Photos from the image-classification dataset "tomato" in the GitHub repository ammarcho/PANTAS. Its 2 classes are: busuk, sehat.

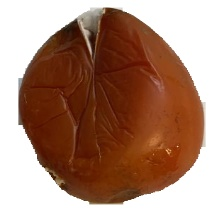
Label: busuk

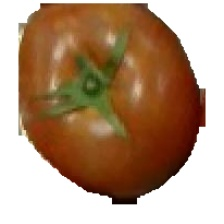
Label: sehat

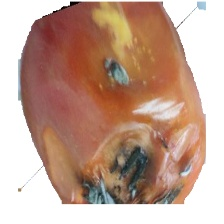
Label: busuk

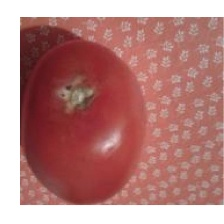
Label: sehat

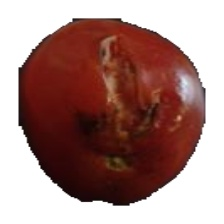
Label: busuk

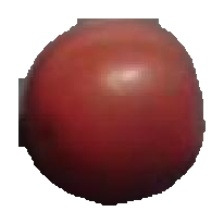
Label: sehat
